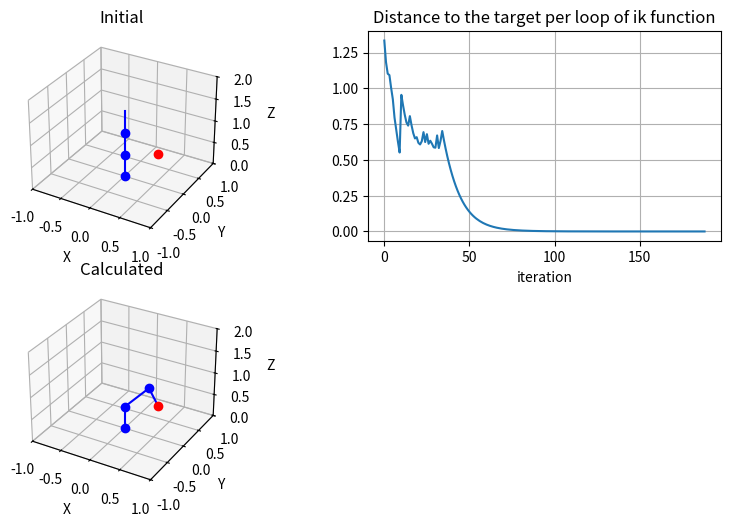

This figure's Python source:
import numpy as np
import matplotlib.pyplot as plt
from math import sin,cos

def dh_to_matrix(dh_param):
    """
    Convert DH parameters to a homogeneous transformation matrix.
    """
    a, alpha, d, theta = dh_param
    cos_theta = np.cos(theta)
    sin_theta = np.sin(theta)
    cos_alpha = np.cos(alpha)
    sin_alpha = np.sin(alpha)

    Ti = np.array([
        [cos_theta, -sin_theta, 0, a],
        [cos_alpha*sin_theta, cos_alpha*cos_theta, -sin_alpha, -d * sin_alpha],
        [sin_alpha*sin_theta, sin_alpha*cos_theta, cos_alpha, d*cos_alpha],
        [0, 0, 0, 1]
    ])

    return Ti

def jacobi_matrix(thetas, lengths):
    l1 , l2, l3 = lengths
    q1, q2, q3 = thetas
    J = np.array([
[l2*sin(q2)*cos(q1) + l3*sin(q2)*cos(q1)*cos(q3) + l3*sin(q3)*cos(q1)*cos(q2), l2*sin(q1)*cos(q2) - l3*sin(q1)*sin(q2)*sin(q3) + l3*sin(q1)*cos(q2)*cos(q3), -l3*sin(q1)*sin(q2)*sin(q3) + l3*sin(q1)*cos(q2)*cos(q3)], [l2*sin(q1)*sin(q2) + l3*sin(q1)*sin(q2)*cos(q3) + l3*sin(q1)*sin(q3)*cos(q2), -l2*cos(q1)*cos(q2) + l3*sin(q2)*sin(q3)*cos(q1) - l3*cos(q1)*cos(q2)*cos(q3), l3*sin(q2)*sin(q3)*cos(q1) - l3*cos(q1)*cos(q2)*cos(q3)], [0, -l2*sin(q2) - l3*sin(q2)*cos(q3) - l3*sin(q3)*cos(q2), -l3*sin(q2)*cos(q3) - l3*sin(q3)*cos(q2)]    ])
    return J


# Define the target position
p_target = np.array([0.3, 0.5, 0.3])

# Define the initial joint angles and DH parameters
#a, alpha, d, theta
theta = np.array([0., 0., 0.])
L = np.array([0.5,0.5, 0.5])
dh_params = np.array([
    [0.0, 0.0, L[0], theta[0]],
    [0.0, theta[1], L[1], 0.0],
    [0.0, theta[2], L[2], 0.0]
    ])

# Define the maximum number of iterations and the tolerance for convergence
max_iterations = 1000
tolerance = 1e-6

def forward_kinematics(dh_params):
    n = len(dh_params)
    T = np.eye(4)
    T_list = [T]
    for i in range(n):
        Ti = dh_to_matrix(dh_params[i])
        T = T @ Ti
        T_list.append(T)
    return T_list

error_list=[]
sr_gain = 0.1
sr_I = sr_gain * np.eye(3)
def inverse_kinematics(p_target, dh_params, max_iterations, tolerance):
    global theta
    for i in range(max_iterations):
        # Calculate the current position of the end-effector
        p_current = forward_kinematics(dh_params)[-1][:3, 3]
 
        # Calculate the error vector and check for convergence
        error = p_target - p_current

        # Save error         
        error_abs = np.linalg.norm(error)
        error_list.append(error_abs)

        # If the distance from the target is small enough, loop ends
        if error_abs < tolerance:
            print("get no error params")
            break
        
        # Calculate the Jacobian matrix
        J = jacobi_matrix(theta,L)

        # Calculate the inverse of the Jacobian matrix
        J_inv = np.linalg.pinv(J + sr_I)
        print(J)
        # Calculate the joint velocities
        v = np.dot(J_inv, error)

        # Update the joint angles
        theta += 0.1 * v
        
        # Update the DH parameters
        dh_params = np.array([
            [0.0, 0.0, L[0], theta[0]],
            [0.0, theta[1], L[1], 0.0],
            [0.0, theta[2], L[2], 0.0]
            ])

    return theta,dh_params

# Save inital dh param
start_dh_params = dh_params

# Perform inverse kinematics
theta,dh_params = inverse_kinematics(p_target, dh_params, max_iterations, tolerance)

# Print the final joint angles
print("Final joint angles:{}".format(theta))

# Create figure
fig = plt.figure(figsize=(10,6))
ax1 = fig.add_subplot(2, 2, 1, projection='3d')
ax2 = fig.add_subplot(2, 2, 2)
ax3 = fig.add_subplot(2, 2, 3, projection='3d')

# graph1
T_list = forward_kinematics(start_dh_params)
for i in range(len(T_list)-1):
    p1 = T_list[i][:3, 3]
    p2 = T_list[i+1][:3, 3]
    ax1.plot([p1[0], p2[0]], [p1[1], p2[1]], [p1[2], p2[2]], 'b')
    ax1.plot(p1[0], p1[1], p1[2], 'b',marker='o')
ax1.plot(p_target[0],p_target[1],p_target[2], 'r',marker='o')

# graph2
ax2.plot(error_list)

# graph3
T_list = forward_kinematics(dh_params)
for i in range(len(T_list)-1):
    p1 = T_list[i][:3, 3]
    p2 = T_list[i+1][:3, 3]
    ax3.plot([p1[0], p2[0]], [p1[1], p2[1]], [p1[2], p2[2]], 'b')
    ax3.plot(p1[0], p1[1], p1[2], 'b',marker='o')
ax3.plot(p_target[0],p_target[1],p_target[2], 'r',marker='o')

# Setting glaph
ax1.set_title('Initial')
ax1.set_xlabel('X')
ax1.set_ylabel('Y')
ax1.set_zlabel('Z')
ax1.set_xlim(-1, 1)
ax1.set_ylim(-1, 1)
ax1.set_zlim(0, 2)
ax1.grid()

ax2.set_title('Distance to the target per loop of ik function')
ax2.grid()
ax2.set_xlabel('iteration')

ax3.set_title('Calculated')
ax3.set_xlabel('X')
ax3.set_ylabel('Y')
ax3.set_zlabel('Z')
ax3.set_xlim(-1, 1)
ax3.set_ylim(-1, 1)
ax3.set_zlim(0, 2)
ax3.grid()

plt.show()